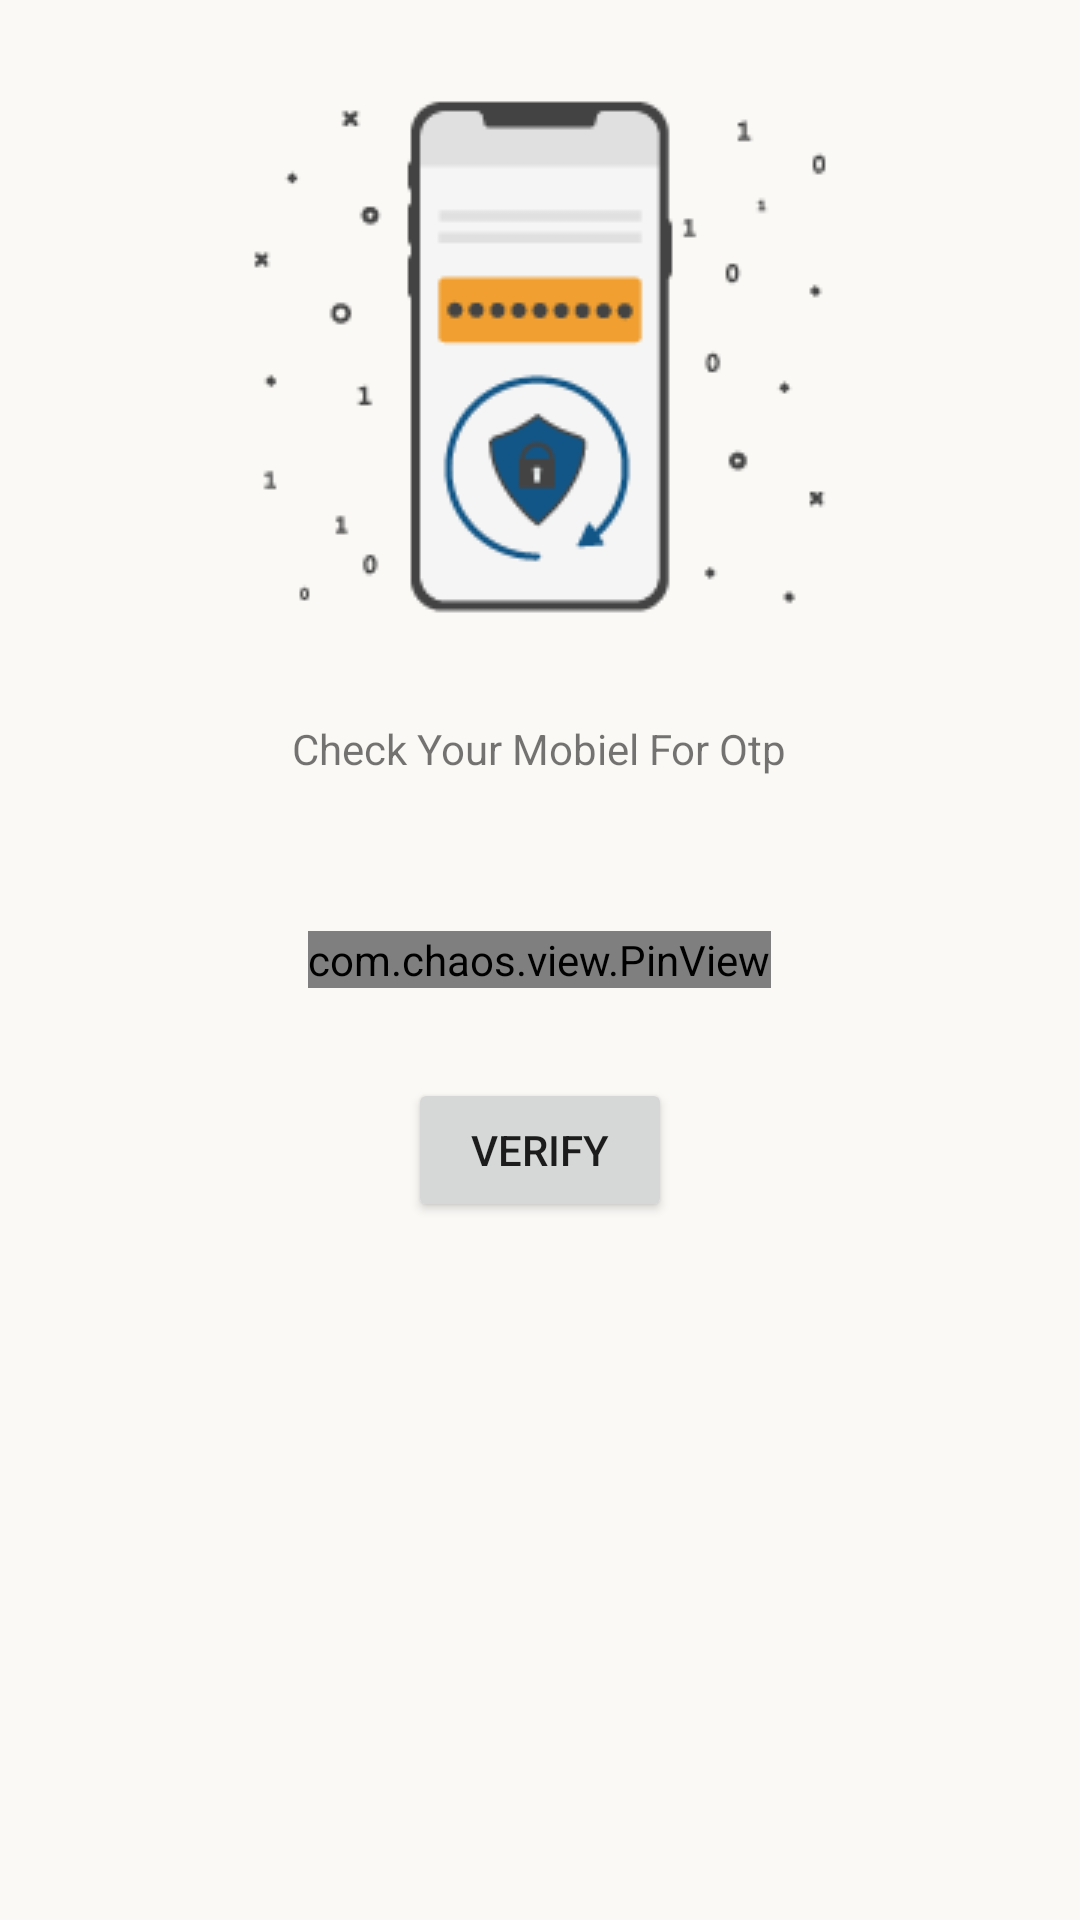

Here is an Android app screen rendered from its layout file. Give the layout XML and the strings, colors and styles it references.
<!-- AndroidManifest.xml: application theme Theme.Vulegechi -->
<!-- res/layout/activity_otp.xml -->
<?xml version="1.0" encoding="utf-8"?>
<layout
    xmlns:android="http://schemas.android.com/apk/res/android"
    xmlns:app="http://schemas.android.com/apk/res-auto"
    xmlns:tools="http://schemas.android.com/tools">

    <RelativeLayout
        android:layout_width="match_parent"
        android:layout_height="match_parent"
        tools:context=".signUp.ActivityOtp"
        android:background="@color/background">

        <LinearLayout
            android:layout_width="match_parent"
            android:layout_height="wrap_content"
            android:layout_margin="20dp"
            android:orientation="vertical">

            <ImageView
                android:layout_width="wrap_content"
                android:layout_height="wrap_content"
                android:layout_gravity="center"
                android:src="@drawable/otp"/>

            <TextView
                android:layout_width="wrap_content"
                android:layout_height="wrap_content"
                android:layout_marginTop="20dp"
                android:layout_gravity="center"
                android:text="@string/otpcheck"/>

        </LinearLayout>

        <com.chaos.view.PinView
            android:id="@+id/pinViewotp"
            android:layout_width="wrap_content"
            android:layout_height="wrap_content"
            app:itemCount="6"
            android:layout_margin="10dp"
            android:itemBackground="#F4F6F9"
            android:layout_centerVertical="true"
            android:layout_centerHorizontal="true"
            android:cursorVisible="true"
            app:lineColor="#2196F3"
            android:textColor="#1F1F1F"
            android:inputType="number"
            app:hideLineWhenFilled="true"
            style="@style/PinWidget.PinView"
            app:itemRadius="5dp"/>

        <Button
            android:id="@+id/btnVerify"
            android:layout_width="wrap_content"
            android:layout_height="wrap_content"
            android:layout_below="@id/pinViewotp"
            android:layout_centerInParent="true"
            android:layout_marginTop="20dp"
            android:text="Verify" />

    </RelativeLayout>

</layout>
<!-- resources referenced by this layout -->
<resources>
  <color name="background">#FFFAF9F6</color>
  <!-- drawable otp: png bitmap (drawable-v24, 6287 bytes) -->
  <string name="otpcheck">Check Your Mobiel For Otp</string>
  <style name="Theme.Vulegechi" parent="Theme.MaterialComponents.DayNight.NoActionBar">
          
          <item name="colorPrimary">@color/themeColor</item>
          <item name="colorPrimaryVariant">@color/themeColor</item>
          <item name="colorOnPrimary">@color/white</item>
          
          <item name="colorSecondary">@color/teal_200</item>
          <item name="colorSecondaryVariant">@color/teal_700</item>
          <item name="colorOnSecondary">@color/black</item>
          
          <item name="android:statusBarColor" tools:targetApi="l">?attr/colorPrimaryVariant</item>
          
      </style>
  <color name="themeColor">#FFff7900</color>
  <color name="white">#FFFFFFFF</color>
  <color name="teal_200">#FF03DAC5</color>
  <color name="teal_700">#FF018786</color>
  <color name="black">#FF000000</color>
</resources>
